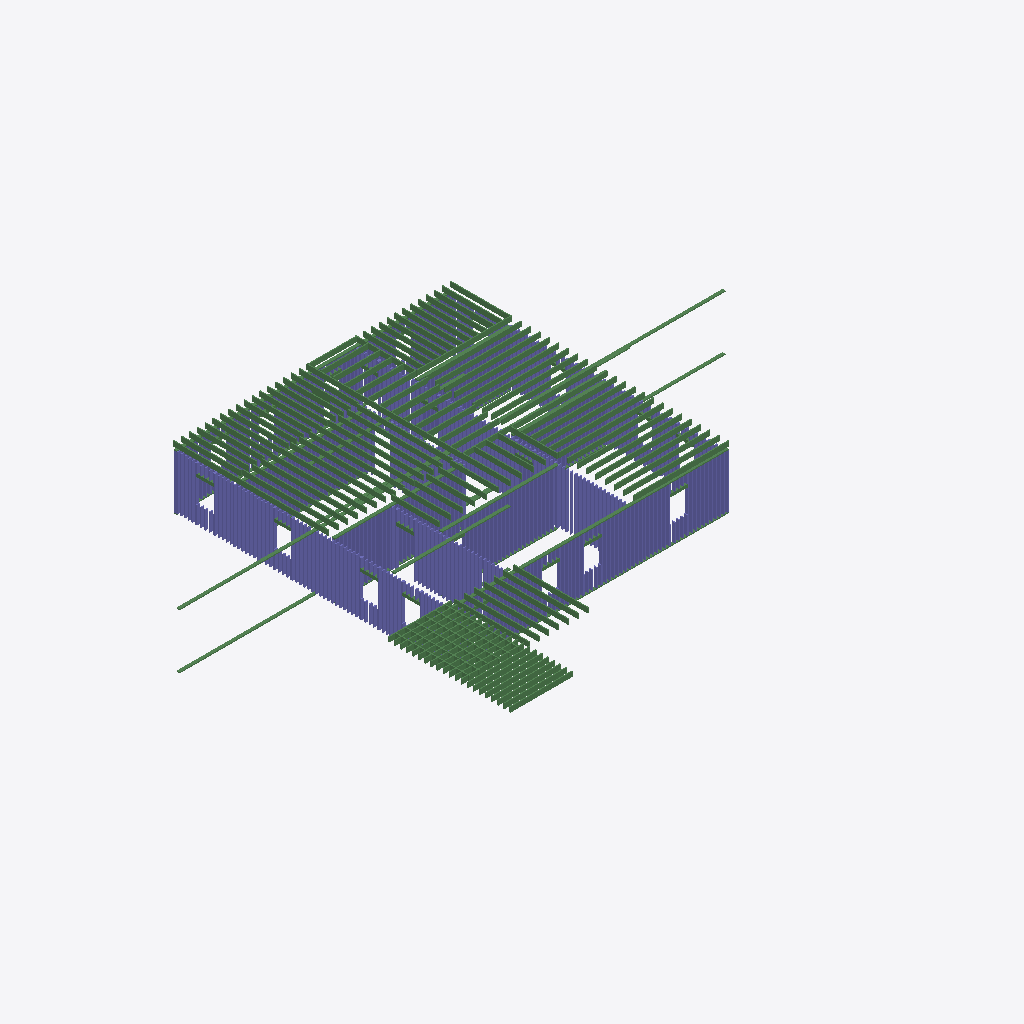
Isometric view of an IFC building model (IFC-SPF (STEP), schema IFC4, length unit foot), seen from the south-west, elements coloured by IFC class: 246 columns (violet), 154 beams (green).
Extent 28.0 m × 20.4 m × 3.2 m (x, y, z). Storeys (2): Level 1 at 0.00 m; Level 2 at 3.05 m. Elements (1203): 991 IfcColumnStandardCase, 212 IfcBeamStandardCase.

HEADER;
FILE_DESCRIPTION((''),'2;1');
FILE_NAME('','2018-06-21T04:43:08',(''),(''),'Xbim File Processor version 4.0.0.0','Xbim version 4.0.0.0','');
FILE_SCHEMA(('IFC4'));
ENDSEC;
DATA;
#115=IFCPROJECT('2wcrS3D7f1IOJ_bGyDhXqs',#42,'Project Number',$,$,'Project Name','Project Status',(#106),#101);
#2738=IFCSITE('2wcrS3D7f1IOJ_bGyDhXqq',#42,'Default',$,'',#2737,$,$,.ELEMENT.,(42,21,31,181945),(-71,-3,-24,-263305),0.0,$,$);
#130=IFCBUILDING('2wcrS3D7f1IOJ_bGyDhXqt',#42,'',$,$,#33,$,'',.ELEMENT.,$,$,#126);
#143=IFCBUILDINGSTOREY('2wcrS3D7f1IOJ_bG$oKUBO',#42,'Level 1',$,$,#141,$,'Level 1',.ELEMENT.,0.0);
#149=IFCBUILDINGSTOREY('2wcrS3D7f1IOJ_bG$oKSGS',#42,'Level 2',$,$,#148,$,'Level 2',.ELEMENT.,9.99999999999844);
#21192=IFCBEAMSTANDARDCASE('1oqO0ROkzAFvwP98oCZpnm',#17008,$,$,'wood-Sill',#21194,#21202,$,.JOIST.);
#19046=IFCBEAMSTANDARDCASE('22_63OqhH2$PeVWLJyQBof',#17008,$,$,'wood-Sill',#19048,#19056,$,.JOIST.);
#23338=IFCBEAMSTANDARDCASE('3ztKujneP4_ve8J2HYWGFl',#17008,$,$,'wood-Sill',#23340,#23348,$,.JOIST.);
#29445=IFCBEAMSTANDARDCASE('2NXuGOExj1ZOvaNQXxa6C6',#17008,$,$,'Slab-Joist',#29446,#29452,$,.JOIST.);
#29640=IFCBEAMSTANDARDCASE('3BdvLJQWn47xFpHA5w9IDR',#17008,$,$,'Slab-Joist',#29641,#29647,$,.JOIST.);
#29685=IFCBEAMSTANDARDCASE('2MChd3dJXByxosMPPunH1M',#17008,$,$,'Slab-Joist',#29686,#29692,$,.JOIST.);
#30315=IFCBEAMSTANDARDCASE('3BmP_1LvzEMx5Wvif2UovC',#17008,$,$,'Slab-Joist',#30316,#30322,$,.JOIST.);
#30434=IFCBEAMSTANDARDCASE('3Zq0m9_g10JB9yv4gd9klC',#17008,$,$,'Slab-Joist',#30435,#30441,$,.JOIST.);
#29520=IFCBEAMSTANDARDCASE('0rK0PPGf96ThfGzVH5U3Z0',#17008,$,$,'Slab-Joist',#29521,#29527,$,.JOIST.);
#29595=IFCBEAMSTANDARDCASE('3CbYSLmXT7denmzvv86IT_',#17008,$,$,'Slab-Joist',#29596,#29602,$,.JOIST.);
#30345=IFCBEAMSTANDARDCASE('0z1sOurKrFM92HIXGfRFPF',#17008,$,$,'Slab-Joist',#30346,#30352,$,.JOIST.);
#30375=IFCBEAMSTANDARDCASE('3n8r7wFtr5UxbOJxm2zWBE',#17008,$,$,'Slab-Joist',#30376,#30382,$,.JOIST.);
#29610=IFCBEAMSTANDARDCASE('16$qJIVp5Bk8hKocm8kvY$',#17008,$,$,'Slab-Joist',#29611,#29617,$,.JOIST.);
#29625=IFCBEAMSTANDARDCASE('0RM1tHnprFY9xL5CyYVOEN',#17008,$,$,'Slab-Joist',#29626,#29632,$,.JOIST.);
#30464=IFCBEAMSTANDARDCASE('2xQ43NwRX1hRTyWo$Bg7oo',#17008,$,$,'Slab-Joist',#30465,#30471,$,.JOIST.);
#29505=IFCBEAMSTANDARDCASE('3KIKNO$o9A8wo_eubcmdiE',#17008,$,$,'Slab-Joist',#29506,#29512,$,.JOIST.);
#29655=IFCBEAMSTANDARDCASE('3e4npo5YD288DBehctE8O_',#17008,$,$,'Slab-Joist',#29656,#29662,$,.JOIST.);
#29670=IFCBEAMSTANDARDCASE('1sYVX8rhz96P4m74mscRPd',#17008,$,$,'Slab-Joist',#29671,#29677,$,.JOIST.);
#29700=IFCBEAMSTANDARDCASE('1t82fcCwn0CQsdDc050Xb1',#17008,$,$,'Slab-Joist',#29701,#29707,$,.JOIST.);
#30330=IFCBEAMSTANDARDCASE('2OF6othVb6cvlyzXZMD_4t',#17008,$,$,'Slab-Joist',#30331,#30337,$,.JOIST.);
#30360=IFCBEAMSTANDARDCASE('11$WUmWZ92uOtJEcTc1MiR',#17008,$,$,'Slab-Joist',#30361,#30367,$,.JOIST.);
#30390=IFCBEAMSTANDARDCASE('2cxJnwK4nC18PKEf7DJwT8',#17008,$,$,'Slab-Joist',#30391,#30397,$,.JOIST.);
#30449=IFCBEAMSTANDARDCASE('2V4pc3_yH38ApHcbBGv1FN',#17008,$,$,'Slab-Joist',#30450,#30456,$,.JOIST.);
#30509=IFCBEAMSTANDARDCASE('1tvAaViNL6Avy5Rp9naK6o',#17008,$,$,'Slab-Joist',#30510,#30516,$,.JOIST.);
#29430=IFCBEAMSTANDARDCASE('2E9MP5d7DAUuH_S1YVXEid',#17008,$,$,'Slab-Joist',#29431,#29437,$,.JOIST.);
#29565=IFCBEAMSTANDARDCASE('2B7FUqKYv9eOQvuShsOu91',#17008,$,$,'Slab-Joist',#29566,#29572,$,.JOIST.);
#29580=IFCBEAMSTANDARDCASE('2lNLoK4mHC_hPPsEiBQ40D',#17008,$,$,'Slab-Joist',#29581,#29587,$,.JOIST.);
#30300=IFCBEAMSTANDARDCASE('0falJ7DIf5MwykafAkHaWK',#17008,$,$,'Slab-Joist',#30301,#30307,$,.JOIST.);
#30405=IFCBEAMSTANDARDCASE('3jm82ws8vDf9iAP8_81Ixx',#17008,$,$,'Slab-Joist',#30406,#30411,$,.JOIST.);
#29490=IFCBEAMSTANDARDCASE('0dya8Z8NPCjAziRoAxRQAJ',#17008,$,$,'Slab-Joist',#29491,#29497,$,.JOIST.);
#29550=IFCBEAMSTANDARDCASE('3yBPKDBvXALujkdCdNHHJH',#17008,$,$,'Slab-Joist',#29551,#29557,$,.JOIST.);
#29535=IFCBEAMSTANDARDCASE('1G4sZ8Pbb2HBUYAYjljfDN',#17008,$,$,'Slab-Joist',#29536,#29542,$,.JOIST.);
#29460=IFCBEAMSTANDARDCASE('0Da9WZI5vAxuf0cs2Sl8R8',#17008,$,$,'Slab-Joist',#29461,#29467,$,.JOIST.);
#30479=IFCBEAMSTANDARDCASE('3vMZlXmsT0bR8ADgUJNv$m',#17008,$,$,'Slab-Joist',#30480,#30486,$,.JOIST.);
#29475=IFCBEAMSTANDARDCASE('3phszVzOz13BICKSp1uaAS',#17008,$,$,'Slab-Joist',#29476,#29482,$,.JOIST.);
#30419=IFCBEAMSTANDARDCASE('3vghaH0NL4EeyxvnjfIBqT',#17008,$,$,'Slab-Joist',#30420,#30426,$,.JOIST.);
#29730=IFCBEAMSTANDARDCASE('2FmKc8QI5EpRHKbtMeEjNz',#17008,$,$,'Slab-Joist',#29731,#29737,$,.JOIST.);
#30494=IFCBEAMSTANDARDCASE('2Tml7WnrD9m8k$y6NB9iRc',#17008,$,$,'Slab-Joist',#30495,#30501,$,.JOIST.);
#29775=IFCBEAMSTANDARDCASE('2ENay5RFj0Fv1ERJwX0plf',#17008,$,$,'Slab-Joist',#29776,#29782,$,.JOIST.);
#29760=IFCBEAMSTANDARDCASE('1a_CWO7cHFQAtmIQJWOFYz',#17008,$,$,'Slab-Joist',#29761,#29767,$,.JOIST.);
#29715=IFCBEAMSTANDARDCASE('2T6SdBLVfFe8RmWr1t5K4G',#17008,$,$,'Slab-Joist',#29716,#29722,$,.JOIST.);
#29745=IFCBEAMSTANDARDCASE('3mo16sAJjBveDrb9CIQ3sl',#17008,$,$,'Slab-Joist',#29746,#29752,$,.JOIST.);
#19241=IFCBEAMSTANDARDCASE('0k1xVNFcrCOfHqgmunYeYt',#17008,$,$,'wood-Sill',#19243,#19251,$,.JOIST.);
#26259=IFCBEAMSTANDARDCASE('3I6y2jRvn2z81rvtaIlfpt',#17008,$,$,'wood-Sill',#26261,#26269,$,.JOIST.);
#28244=IFCBEAMSTANDARDCASE('0U_H9eQQD5_ON1xq_om_MH',#17008,$,$,'wood-Sill',#28246,#28254,$,.JOIST.);
#29790=IFCBEAMSTANDARDCASE('2Zb_oDQCX0TQjBgaK8Bbit',#17008,$,$,'Slab-Joist',#29791,#29797,$,.JOIST.);
#29805=IFCBEAMSTANDARDCASE('0sr3k_vP1AhRgsZRl89cQm',#17008,$,$,'Slab-Joist',#29806,#29812,$,.JOIST.);
#29865=IFCBEAMSTANDARDCASE('1ClVFP5q5D1ubk9V6q0W5y',#17008,$,$,'Slab-Joist',#29866,#29872,$,.JOIST.);
#29850=IFCBEAMSTANDARDCASE('3A17JZBa18hRPgxNp9eQSq',#17008,$,$,'Slab-Joist',#29851,#29857,$,.JOIST.);
#29820=IFCBEAMSTANDARDCASE('3IhyKX_FDEEeyGiCqgeAmG',#17008,$,$,'Slab-Joist',#29821,#29827,$,.JOIST.);
#29835=IFCBEAMSTANDARDCASE('2sWdxbXo5EbAC1dx_eFKLh',#17008,$,$,'Slab-Joist',#29836,#29842,$,.JOIST.);
#29880=IFCBEAMSTANDARDCASE('1nFSX8sILFSvMHJkEqcAQg',#17008,$,$,'Slab-Joist',#29881,#29887,$,.JOIST.);
#17086=IFCBEAMSTANDARDCASE('0RduEfHNz9Bw3eScAWzwT2',#17008,$,$,'wood-Sill',#17088,#17096,$,.JOIST.);
#30195=IFCBEAMSTANDARDCASE('2kMTjJa7b8D8Cq9vahPq69',#17008,$,$,'Slab-Joist',#30196,#30202,$,.JOIST.);
#30210=IFCBEAMSTANDARDCASE('073k63_Kf5qPb8UlyJGjM8',#17008,$,$,'Slab-Joist',#30211,#30217,$,.JOIST.);
#30255=IFCBEAMSTANDARDCASE('0wxOzfaJb2fPLeic5GD1q0',#17008,$,$,'Slab-Joist',#30256,#30262,$,.JOIST.);
#30270=IFCBEAMSTANDARDCASE('0hLMrnMRHFGRqSdY7LpLNG',#17008,$,$,'Slab-Joist',#30271,#30277,$,.JOIST.);
#30285=IFCBEAMSTANDARDCASE('3rPA$iGWrDTxUto4YnSzF_',#17008,$,$,'Slab-Joist',#30286,#30292,$,.JOIST.);
#30225=IFCBEAMSTANDARDCASE('0sve1SyJnDSQwYx4W$YM6K',#17008,$,$,'Slab-Joist',#30226,#30232,$,.JOIST.);
#30240=IFCBEAMSTANDARDCASE('1VD5klden2S9iJNMcRIiga',#17008,$,$,'Slab-Joist',#30241,#30247,$,.JOIST.);
#30180=IFCBEAMSTANDARDCASE('1NyBGagvv6wPABCa8Pbjyx',#17008,$,$,'Slab-Joist',#30181,#30187,$,.JOIST.);
#25866=IFCBEAMSTANDARDCASE('2A5j$sMifFORkXlxgYKJ_s',#17008,$,$,'wood-Sill',#25868,#25876,$,.JOIST.);
#30749=IFCBEAMSTANDARDCASE('1BF5uMr_DFjuWVYxPK4_BU',#17008,$,$,'Slab-Joist',#30750,#30756,$,.JOIST.);
#30839=IFCBEAMSTANDARDCASE('3DlJN_nPbD8OH9R8dUyAp1',#17008,$,$,'Slab-Joist',#30840,#30846,$,.JOIST.);
#30914=IFCBEAMSTANDARDCASE('33JFEKIPX9IfIzDu$5KR3p',#17008,$,$,'Slab-Joist',#30915,#30921,$,.JOIST.);
#30929=IFCBEAMSTANDARDCASE('16D4zbcNfC1OHOy$EQIlZE',#17008,$,$,'Slab-Joist',#30930,#30936,$,.JOIST.);
#30854=IFCBEAMSTANDARDCASE('1Ri6h61QnBFur_2Q9obv4I',#17008,$,$,'Slab-Joist',#30855,#30861,$,.JOIST.);
#30734=IFCBEAMSTANDARDCASE('36o$elUk58C8RAHdg75Tkr',#17008,$,$,'Slab-Joist',#30735,#30741,$,.JOIST.);
#21387=IFCBEAMSTANDARDCASE('1oT7sbMP9DlfqMRTKhqFlP',#17008,$,$,'wood-Sill',#21389,#21397,$,.JOIST.);
#30764=IFCBEAMSTANDARDCASE('05O7d1eDL2vh1vDia0lNWv',#17008,$,$,'Slab-Joist',#30765,#30771,$,.JOIST.);
#30824=IFCBEAMSTANDARDCASE('386SF1eEL1FvgcPvirpNwa',#17008,$,$,'Slab-Joist',#30825,#30831,$,.JOIST.);
#30944=IFCBEAMSTANDARDCASE('1HjHFlbRv1qAPLvy7j4xj3',#17008,$,$,'Slab-Joist',#30945,#30951,$,.JOIST.);
#30989=IFCBEAMSTANDARDCASE('0hJV7MwhLD3OxaPZ$3fkeC',#17008,$,$,'Slab-Joist',#30990,#30995,$,.JOIST.);
#30809=IFCBEAMSTANDARDCASE('22SfraZOrCZfLqoOa9EROt',#17008,$,$,'Slab-Joist',#30810,#30816,$,.JOIST.);
#30899=IFCBEAMSTANDARDCASE('3XDUvZT8j6bfj2z_NE_QTX',#17008,$,$,'Slab-Joist',#30900,#30906,$,.JOIST.);
#30779=IFCBEAMSTANDARDCASE('1sPTWDJ0v3evfcNY7p020J',#17008,$,$,'Slab-Joist',#30780,#30786,$,.JOIST.);
#30869=IFCBEAMSTANDARDCASE('3dNf5WwJL9sACOrAFzGcHU',#17008,$,$,'Slab-Joist',#30870,#30876,$,.JOIST.);
#29294=IFCBEAMSTANDARDCASE('2eKJysf0H0oBPpUCCZGysl',#17008,$,$,'Slab-Joist',#29295,#29301,$,.JOIST.);
#29309=IFCBEAMSTANDARDCASE('2AkPkziAj87P3BqnEkZG6I',#17008,$,$,'Slab-Joist',#29310,#29316,$,.JOIST.);
#30974=IFCBEAMSTANDARDCASE('0H7_mS4nHAMR$fUq3dVDSB',#17008,$,$,'Slab-Joist',#30975,#30981,$,.JOIST.);
#23533=IFCBEAMSTANDARDCASE('2lpAz0HAXBxhtOvvHcKw7I',#17008,$,$,'wood-Sill',#23535,#23543,$,.JOIST.);
#29249=IFCBEAMSTANDARDCASE('1Hr68qT6L6nvCDO792zrcT',#17008,$,$,'Slab-Joist',#29250,#29256,$,.JOIST.);
#30959=IFCBEAMSTANDARDCASE('0Zk7QTKJL90PVApFXlPivd',#17008,$,$,'Slab-Joist',#30960,#30966,$,.JOIST.);
#29324=IFCBEAMSTANDARDCASE('3Xjq_FKVzEcwCUOuOtzNEB',#17008,$,$,'Slab-Joist',#29325,#29331,$,.JOIST.);
#29339=IFCBEAMSTANDARDCASE('0vUzKG1BHBGfEiRux9R4Zs',#17008,$,$,'Slab-Joist',#29340,#29346,$,.JOIST.);
#29354=IFCBEAMSTANDARDCASE('0WLcxND8X5wP$SGMPju_h3',#17008,$,$,'Slab-Joist',#29355,#29361,$,.JOIST.);
#30794=IFCBEAMSTANDARDCASE('0LtJrtZHj9uuNaJ5qpjv7q',#17008,$,$,'Slab-Joist',#30795,#30801,$,.JOIST.);
#30884=IFCBEAMSTANDARDCASE('22AjccgQ51JuEHdPSx2Ldz',#17008,$,$,'Slab-Joist',#30885,#30891,$,.JOIST.);
#29234=IFCBEAMSTANDARDCASE('2yaI1S8m17jP9jeq8QTour',#17008,$,$,'Slab-Joist',#29235,#29241,$,.JOIST.);
#29384=IFCBEAMSTANDARDCASE('1kowkdNLb4YQHytTaypvD6',#17008,$,$,'Slab-Joist',#29385,#29391,$,.JOIST.);
#29264=IFCBEAMSTANDARDCASE('25XHlHAxz5AxfGkEa8ZQdT',#17008,$,$,'Slab-Joist',#29265,#29271,$,.JOIST.);
#29369=IFCBEAMSTANDARDCASE('3xO8rr8qf7l9Yn2eywgQYc',#17008,$,$,'Slab-Joist',#29370,#29376,$,.JOIST.);
#29399=IFCBEAMSTANDARDCASE('2_COMLRObDaQ3sh9khJ9E2',#17008,$,$,'Slab-Joist',#29400,#29405,$,.JOIST.);
#29279=IFCBEAMSTANDARDCASE('1At9iy2SnDVP1EHSXhQUSN',#17008,$,$,'Slab-Joist',#29280,#29286,$,.JOIST.);
#30165=IFCBEAMSTANDARDCASE('3DsDgiunf5i9ZN73XW7uP_',#17008,$,$,'Slab-Joist',#30166,#30172,$,.JOIST.);
#31065=IFCBEAMSTANDARDCASE('1fTa1YGqb57ek7ff52jOYG',#17008,$,$,'Slab-Joist',#31066,#31072,$,.JOIST.);
#31003=IFCBEAMSTANDARDCASE('0Fzzb$rGfCZApekFipSfbb',#17008,$,$,'Slab-Joist',#31004,#31012,$,.JOIST.);
#31080=IFCBEAMSTANDARDCASE('31KiyZf694HgoEk0XVAedz',#17008,$,$,'Slab-Joist',#31081,#31087,$,.JOIST.);
#31095=IFCBEAMSTANDARDCASE('1wxikbzXr5Ox6CDv8yOauq',#17008,$,$,'Slab-Joist',#31096,#31102,$,.JOIST.);
#31050=IFCBEAMSTANDARDCASE('35AaWWRMfEC8k4OmmaGG_h',#17008,$,$,'Slab-Joist',#31051,#31057,$,.JOIST.);
#31035=IFCBEAMSTANDARDCASE('2awgusacf2nhsrqjDEYZ9E',#17008,$,$,'Slab-Joist',#31036,#31042,$,.JOIST.);
#31155=IFCBEAMSTANDARDCASE('2SELuv_1H32A54GwiGOXU3',#17008,$,$,'Slab-Joist',#31156,#31161,$,.JOIST.);
#31020=IFCBEAMSTANDARDCASE('3E4bUXovD2feQGJq8zKqWO',#17008,$,$,'Slab-Joist',#31021,#31027,$,.JOIST.);
#31110=IFCBEAMSTANDARDCASE('39a7Jbhu57v9WXXf6RdTfv',#17008,$,$,'Slab-Joist',#31111,#31117,$,.JOIST.);
#31125=IFCBEAMSTANDARDCASE('18vp7GYi971gohlNoVVAWP',#17008,$,$,'Slab-Joist',#31126,#31132,$,.JOIST.);
#31140=IFCBEAMSTANDARDCASE('2JlhICJ_52EflZAsAUbumN',#17008,$,$,'Slab-Joist',#31141,#31147,$,.JOIST.);
#30105=IFCBEAMSTANDARDCASE('0tHlXq31956Rgp2Z9igEMt',#17008,$,$,'Slab-Joist',#30106,#30112,$,.JOIST.);
#30554=IFCBEAMSTANDARDCASE('0MEN_r8Zz20hChubC6xSiL',#17008,$,$,'Slab-Joist',#30555,#30561,$,.JOIST.);
#30569=IFCBEAMSTANDARDCASE('27JSyod$T4rh4fd2hPs2Ue',#17008,$,$,'Slab-Joist',#30570,#30576,$,.JOIST.);
#30599=IFCBEAMSTANDARDCASE('1_Go8GiNr4KeLKvfVK4lMr',#17008,$,$,'Slab-Joist',#30600,#30606,$,.JOIST.);
#30584=IFCBEAMSTANDARDCASE('0wmC8Ydpb1UhyDVsWcCPDi',#17008,$,$,'Slab-Joist',#30585,#30591,$,.JOIST.);
#30015=IFCBEAMSTANDARDCASE('2SqY3Q_CP2HwIkApm6BMTI',#17008,$,$,'Slab-Joist',#30016,#30022,$,.JOIST.);
#30614=IFCBEAMSTANDARDCASE('1CAgIUr3r4JO4okgO9Z8$a',#17008,$,$,'Slab-Joist',#30615,#30621,$,.JOIST.);
#30135=IFCBEAMSTANDARDCASE('3MSBkzd5nFOuXaiVfmmX24',#17008,$,$,'Slab-Joist',#30136,#30142,$,.JOIST.);
#30719=IFCBEAMSTANDARDCASE('26qLNn3PT3S9tXfGU_SOqO',#17008,$,$,'Slab-Joist',#30720,#30726,$,.JOIST.);
#30539=IFCBEAMSTANDARDCASE('2RWxUF6pn8evRVzcgOelfI',#17008,$,$,'Slab-Joist',#30540,#30546,$,.JOIST.);
#30629=IFCBEAMSTANDARDCASE('11Vnfp6LrFRRT8TNLdTzSe',#17008,$,$,'Slab-Joist',#30630,#30636,$,.JOIST.);
#29218=IFCBEAMSTANDARDCASE('1hQzGe6_H9mwwe8xd_SjV6',#17008,$,$,'Slab-Joist',#29219,#29225,$,.JOIST.);
#30045=IFCBEAMSTANDARDCASE('18fAmSqRLCLu0vbhcudJNE',#17008,$,$,'Slab-Joist',#30046,#30052,$,.JOIST.);
#30644=IFCBEAMSTANDARDCASE('0J$DPuIx51Y863PuQn5gQj',#17008,$,$,'Slab-Joist',#30645,#30651,$,.JOIST.);
#30075=IFCBEAMSTANDARDCASE('28jgxZAWTCWxca$0pBfgwC',#17008,$,$,'Slab-Joist',#30076,#30082,$,.JOIST.);
#30090=IFCBEAMSTANDARDCASE('1CzstRwqD9gvBmcIucQUXk',#17008,$,$,'Slab-Joist',#30091,#30097,$,.JOIST.);
#30659=IFCBEAMSTANDARDCASE('3S$CLNpXPFYuSqGIAVS_pZ',#17008,$,$,'Slab-Joist',#30660,#30666,$,.JOIST.);
#29985=IFCBEAMSTANDARDCASE('0Fc6zNt8H0SAMdDo$16bcb',#17008,$,$,'Slab-Joist',#29986,#29992,$,.JOIST.);
#30060=IFCBEAMSTANDARDCASE('0The1Ut757twNcF4g$AuUf',#17008,$,$,'Slab-Joist',#30061,#30067,$,.JOIST.);
#30150=IFCBEAMSTANDARDCASE('0ZQTgveKv3RuveY1Lx_lj7',#17008,$,$,'Slab-Joist',#30151,#30157,$,.JOIST.);
#30674=IFCBEAMSTANDARDCASE('2bDMRwLBj4qQkU6VIUX4Ho',#17008,$,$,'Slab-Joist',#30675,#30681,$,.JOIST.);
#30689=IFCBEAMSTANDARDCASE('3Qg1Y5iU5EwxJTOOqTtKte',#17008,$,$,'Slab-Joist',#30690,#30696,$,.JOIST.);
#30704=IFCBEAMSTANDARDCASE('0rQkoDjfXDKvaLtrzdJFT5',#17008,$,$,'Slab-Joist',#30705,#30711,$,.JOIST.);
#30000=IFCBEAMSTANDARDCASE('0yQQ1xPlv9WfTeQ8cwGPiU',#17008,$,$,'Slab-Joist',#30001,#30007,$,.JOIST.);
#30120=IFCBEAMSTANDARDCASE('2ftU15$BH8UPguZkl8iuPp',#17008,$,$,'Slab-Joist',#30121,#30127,$,.JOIST.);
#30030=IFCBEAMSTANDARDCASE('1K_8yrDq58L9RbOklgW42j',#17008,$,$,'Slab-Joist',#30031,#30037,$,.JOIST.);
#28924=IFCBEAMSTANDARDCASE('04bH7qwfr7VORVRvgLeGp3',#17008,$,$,'wood-Sill',#28926,#28934,$,.JOIST.);
#29895=IFCBEAMSTANDARDCASE('28vxm8icX01geCs_OD0CPR',#17008,$,$,'Slab-Joist',#29896,#29902,$,.JOIST.);
#29910=IFCBEAMSTANDARDCASE('1XvmB7M2z6d8BTbO8Y_Wob',#17008,$,$,'Slab-Joist',#29911,#29917,$,.JOIST.);
#29955=IFCBEAMSTANDARDCASE('2gpuxC_v17RepTCesFtG_d',#17008,$,$,'Slab-Joist',#29956,#29962,$,.JOIST.);
#29925=IFCBEAMSTANDARDCASE('0ozunVIZ53uRgp9lMN0pjk',#17008,$,$,'Slab-Joist',#29926,#29932,$,.JOIST.);
#29940=IFCBEAMSTANDARDCASE('1KJ7k41Nj6mBq2$pE8OTl0',#17008,$,$,'Slab-Joist',#29941,#29947,$,.JOIST.);
#29970=IFCBEAMSTANDARDCASE('0xksg4YCzEhvG1tbDc2p1m',#17008,$,$,'Slab-Joist',#29971,#29977,$,.JOIST.);
#27722=IFCBEAMSTANDARDCASE('0C7H2Cl1v8POzaBFTTcBRb',#17008,$,$,'wood-Sill',#27724,#27732,$,.JOIST.);
#19476=IFCCOLUMNSTANDARDCASE('0o7PR1qTrDrRowi5gxphEB',#17008,$,$,$,#19479,#19486,$,.COLUMN.);
#19520=IFCCOLUMNSTANDARDCASE('3XcBMgBqj9$8jpXLG08eFc',#17008,$,$,$,#19523,#19530,$,.COLUMN.);
#19531=IFCCOLUMNSTANDARDCASE('1wA8KRC6zFLAFnUXc9CDB$',#17008,$,$,$,#19534,#19541,$,.COLUMN.);
#19553=IFCCOLUMNSTANDARDCASE('1VHnkEyM55HRT2WCXthgpK',#17008,$,$,$,#19556,#19563,$,.COLUMN.);
#19564=IFCCOLUMNSTANDARDCASE('3AlLinIYn50PuYLuDAZq4M',#17008,$,$,$,#19567,#19574,$,.COLUMN.);
#19597=IFCCOLUMNSTANDARDCASE('3suwaytob8QPvszvFTFN2C',#17008,$,$,$,#19600,#19607,$,.COLUMN.);
#19773=IFCCOLUMNSTANDARDCASE('2ngIfooBTCIfbnIhjOe2Wr',#17008,$,$,$,#19776,#19783,$,.COLUMN.);
#19850=IFCCOLUMNSTANDARDCASE('2vsefGBCDDaPaAPH6b0lG5',#17008,$,$,$,#19853,#19860,$,.COLUMN.);
#19861=IFCCOLUMNSTANDARDCASE('2el3P7y6HAJgMZ7m71XQ5t',#17008,$,$,$,#19864,#19871,$,.COLUMN.);
#26875=IFCCOLUMNSTANDARDCASE('2EzVtQhUj3j8wfPP7DmrRn',#17008,$,$,$,#26878,#26885,$,.COLUMN.);
#28289=IFCCOLUMNSTANDARDCASE('1KkPPaPFzAtAmnGR4jzy_U',#17008,$,$,$,#28292,#28299,$,.COLUMN.);
#19366=IFCCOLUMNSTANDARDCASE('2$38BK2bv8K9uLn_EJcu85',#17008,$,$,$,#19369,#19376,$,.COLUMN.);
#19399=IFCCOLUMNSTANDARDCASE('0QOWNO5O96xg3Qu$Fd6vnG',#17008,$,$,$,#19402,#19409,$,.COLUMN.);
#19509=IFCCOLUMNSTANDARDCASE('0ILcHUvEXEkASWfMXk51dF',#17008,$,$,$,#19512,#19519,$,.COLUMN.);
#19542=IFCCOLUMNSTANDARDCASE('1GwhkkcULCB8kBFx9R5S6m',#17008,$,$,$,#19545,#19552,$,.COLUMN.);
#19575=IFCCOLUMNSTANDARDCASE('340gNkrkn7F83QTkO$KViP',#17008,$,$,$,#19578,#19585,$,.COLUMN.);
#19586=IFCCOLUMNSTANDARDCASE('3SuuhJcyX7NAd8krKH9C7b',#17008,$,$,$,#19589,#19596,$,.COLUMN.);
#19608=IFCCOLUMNSTANDARDCASE('3Jsu7aOOz0egEC0TM$82Ub',#17008,$,$,$,#19611,#19618,$,.COLUMN.);
#19619=IFCCOLUMNSTANDARDCASE('1qj8ql88v668SUymH3w1KN',#17008,$,$,$,#19622,#19629,$,.COLUMN.);
#19740=IFCCOLUMNSTANDARDCASE('3qMWojJ3b989GSfUgyyKCC',#17008,$,$,$,#19743,#19750,$,.COLUMN.);
#19762=IFCCOLUMNSTANDARDCASE('0f_jBKKjj7KOyp4o_zKLT2',#17008,$,$,$,#19765,#19772,$,.COLUMN.);
#19784=IFCCOLUMNSTANDARDCASE('1bYhXTRPH70e5VAGFYN1rt',#17008,$,$,$,#19787,#19794,$,.COLUMN.);
#19795=IFCCOLUMNSTANDARDCASE('1tDvFM6K55lOq2CxYkvIPL',#17008,$,$,$,#19798,#19805,$,.COLUMN.);
#19806=IFCCOLUMNSTANDARDCASE('3S_83Zkv9Eufufpjne3Eb3',#17008,$,$,$,#19809,#19816,$,.COLUMN.);
#19828=IFCCOLUMNSTANDARDCASE('2$RL5klfj0wPNA1b0rXUhG',#17008,$,$,$,#19831,#19838,$,.COLUMN.);
#19839=IFCCOLUMNSTANDARDCASE('3e$ToCbF9FTOwDrRc8jdE7',#17008,$,$,$,#19842,#19849,$,.COLUMN.);
#26864=IFCCOLUMNSTANDARDCASE('09zSXkFJ18yQRQl3Roti1R',#17008,$,$,$,#26867,#26874,$,.COLUMN.);
#19388=IFCCOLUMNSTANDARDCASE('0JOY5IzyTBSOW1zuNjPL6B',#17008,$,$,$,#19391,#19398,$,.COLUMN.);
#19487=IFCCOLUMNSTANDARDCASE('3dq64Sw_LA$uzjPghg9LTa',#17008,$,$,$,#19490,#19497,$,.COLUMN.);
#19751=IFCCOLUMNSTANDARDCASE('2eT0otCM1DducPuns689RM',#17008,$,$,$,#19754,#19761,$,.COLUMN.);
#21402=IFCCOLUMNSTANDARDCASE('0tnDiwaR9CrveoKHL3cFPk',#17008,$,$,$,#21405,#21412,$,.COLUMN.);
#21699=IFCCOLUMNSTANDARDCASE('1EKtZgLFrCHOlh$I$tVFNU',#17008,$,$,$,#21702,#21709,$,.COLUMN.);
#30524=IFCBEAMSTANDARDCASE('05KheH45T18v2qLok3lTnO',#17008,$,$,'Slab-Joist',#30525,#30531,$,.JOIST.);
#21424=IFCCOLUMNSTANDARDCASE('01LYyewczDMAGdACtzaxdf',#17008,$,$,$,#21427,#21434,$,.COLUMN.);
#21413=IFCCOLUMNSTANDARDCASE('26CF0G8iLC$BWZNgdvDtJx',#17008,$,$,$,#21416,#21423,$,.COLUMN.);
#21457=IFCCOLUMNSTANDARDCASE('0Gpfvx2713AO__8mmdnHrS',#17008,$,$,$,#21460,#21467,$,.COLUMN.);
#21666=IFCCOLUMNSTANDARDCASE('3vqCVBdgL7N9Fmc8sxtCMS',#17008,$,$,$,#21669,#21676,$,.COLUMN.);
#21677=IFCCOLUMNSTANDARDCASE('13jHY4ENTCQutslaPZgDVJ',#17008,$,$,$,#21680,#21687,$,.COLUMN.);
#21688=IFCCOLUMNSTANDARDCASE('07RelDVlbC9P3huLuvlod3',#17008,$,$,$,#21691,#21698,$,.COLUMN.);
#21710=IFCCOLUMNSTANDARDCASE('2SbjoD8kf6AQZkNdKEC$RE',#17008,$,$,$,#21713,#21720,$,.COLUMN.);
#21721=IFCCOLUMNSTANDARDCASE('14eSyQYn5FmPIRs7J44K4K',#17008,$,$,$,#21724,#21731,$,.COLUMN.);
#21732=IFCCOLUMNSTANDARDCASE('2WvD3UcqTBqPGxCq$uyUkW',#17008,$,$,$,#21735,#21742,$,.COLUMN.);
#21754=IFCCOLUMNSTANDARDCASE('3Ue3xwZ6D96gCpbPjdLip5',#17008,$,$,$,#21757,#21764,$,.COLUMN.);
#21765=IFCCOLUMNSTANDARDCASE('1dgUcveOzBqhRKIN_v5Sp2',#17008,$,$,$,#21768,#21775,$,.COLUMN.);
#19454=IFCCOLUMNSTANDARDCASE('1k0qJ3ZiP7VuaJYR1ccclp',#17008,$,$,$,#19457,#19464,$,.COLUMN.);
#21435=IFCCOLUMNSTANDARDCASE('1F99dcE999vf9lrbiSyqnb',#17008,$,$,$,#21438,#21445,$,.COLUMN.);
#21446=IFCCOLUMNSTANDARDCASE('1Y_P7iI_TERuTS4UeK5vzb',#17008,$,$,$,#21449,#21456,$,.COLUMN.);
#21479=IFCCOLUMNSTANDARDCASE('1kOEzUtKb5Y9JXjjk3g3to',#17008,$,$,$,#21482,#21489,$,.COLUMN.);
#21490=IFCCOLUMNSTANDARDCASE('1mZswpeZ99uvmTA3wT68pO',#17008,$,$,$,#21493,#21500,$,.COLUMN.);
#21743=IFCCOLUMNSTANDARDCASE('0Y$cRLTRnE6OlsSzW6BTnL',#17008,$,$,$,#21746,#21753,$,.COLUMN.);
#21787=IFCCOLUMNSTANDARDCASE('3ju$atTEz3tOn6H7SZuR63',#17008,$,$,$,#21790,#21797,$,.COLUMN.);
#21798=IFCCOLUMNSTANDARDCASE('0Y5c0aJ8b9Ie6ncWzMFSYF',#17008,$,$,$,#21801,#21808,$,.COLUMN.);
#26469=IFCCOLUMNSTANDARDCASE('3P9sjH5v55Jf7M91BgZBq3',#17008,$,$,$,#26472,#26479,$,.COLUMN.);
#26491=IFCCOLUMNSTANDARDCASE('3$S0J$6vbAXun$kk9Bvo9M',#17008,$,$,$,#26494,#26501,$,.COLUMN.);
#28630=IFCBEAMSTANDARDCASE('1nS$mtQNvDVuOBHxf7lVuy',#17008,$,$,'wood-Sill',#28632,#28640,$,.JOIST.);
#21468=IFCCOLUMNSTANDARDCASE('2fyggqjTT34f8yb3uFXxQp',#17008,$,$,$,#21471,#21478,$,.COLUMN.);
#21501=IFCCOLUMNSTANDARDCASE('1idnadPVn73QNrSEubdZ3w',#17008,$,$,$,#21504,#21511,$,.COLUMN.);
#21589=IFCCOLUMNSTANDARDCASE('3etBrojUL2XBd9AbbQThdZ',#17008,$,$,$,#21592,#21599,$,.COLUMN.);
#21600=IFCCOLUMNSTANDARDCASE('2Cm39bTYjDwfYbxk1ERyyd',#17008,$,$,$,#21603,#21610,$,.COLUMN.);
#21622=IFCCOLUMNSTANDARDCASE('1ei5qGqVTAEQQwHbkzBF9c',#17008,$,$,$,#21625,#21632,$,.COLUMN.);
#21644=IFCCOLUMNSTANDARDCASE('1WRQzTM4LBb91rV61UIBR8',#17008,$,$,$,#21647,#21654,$,.COLUMN.);
#26458=IFCCOLUMNSTANDARDCASE('1zYej_hvX2IhuYd12Q_VvC',#17008,$,$,$,#26461,#26468,$,.COLUMN.);
#26480=IFCCOLUMNSTANDARDCASE('35FDjomYb6eO$BxUV0nGhK',#17008,$,$,$,#26483,#26490,$,.COLUMN.);
#26502=IFCCOLUMNSTANDARDCASE('11JenSxR9CCgO2HWmBRa6s',#17008,$,$,$,#26505,#26512,$,.COLUMN.);
#26513=IFCCOLUMNSTANDARDCASE('2atMTJiq1FZxE8anBlaXiM',#17008,$,$,$,#26516,#26523,$,.COLUMN.);
#26524=IFCCOLUMNSTANDARDCASE('26wuXi1DXBsxVIyD681Z3k',#17008,$,$,$,#26527,#26534,$,.COLUMN.);
#26535=IFCCOLUMNSTANDARDCASE('3LLPNQUZDCXf1pURKVFS0m',#17008,$,$,$,#26538,#26545,$,.COLUMN.);
#26546=IFCCOLUMNSTANDARDCASE('25sxlDZCH5PuHCwyerwhXw',#17008,$,$,$,#26549,#26556,$,.COLUMN.);
#28410=IFCCOLUMNSTANDARDCASE('1wuPUEUZXCIvglOL389bi6',#17008,$,$,$,#28413,#28420,$,.COLUMN.);
#21611=IFCCOLUMNSTANDARDCASE('210B7ktCj359iYCvtrUJLN',#17008,$,$,$,#21614,#21621,$,.COLUMN.);
#21633=IFCCOLUMNSTANDARDCASE('0hjZNijrzFHfBqwZPCS13k',#17008,$,$,$,#21636,#21643,$,.COLUMN.);
#26050=IFCCOLUMNSTANDARDCASE('1nnF_nRRL6_wFDPKdpj2Eg',#17008,$,$,$,#26053,#26060,$,.COLUMN.);
#26557=IFCCOLUMNSTANDARDCASE('1mmIQJMFT3QgY7rFI3c6CL',#17008,$,$,$,#26560,#26567,$,.COLUMN.);
#26568=IFCCOLUMNSTANDARDCASE('0g72IHrZb1rRgeyYSuYK6O',#17008,$,$,$,#26571,#26578,$,.COLUMN.);
#26897=IFCCOLUMNSTANDARDCASE('3eXy5h_8L23R_QzbiwUBKD',#17008,$,$,$,#26900,#26907,$,.COLUMN.);
#21809=IFCCOLUMNSTANDARDCASE('36xy3B8gv6DgTkX4Y5Jz1P',#17008,$,$,$,#21812,#21819,$,.COLUMN.);
#26039=IFCCOLUMNSTANDARDCASE('2KjR$J$tf8BPPlEGxc$b1y',#17008,$,$,$,#26042,#26049,$,.COLUMN.);
#26645=IFCBEAMSTANDARDCASE('3ftsbwBjfBnANZuY65a9AB',#17008,$,$,'wood-Sill',#26647,#26655,$,.JOIST.);
#19630=IFCCOLUMNSTANDARDCASE('3p3ESDjfn3tBD17kuqrvZf',#17008,$,$,$,#19633,#19640,$,.COLUMN.);
#19729=IFCCOLUMNSTANDARDCASE('1XDCHcXTPCkPSr5sRioBYw',#17008,$,$,$,#19732,#19739,$,.COLUMN.);
#28333=IFCCOLUMNSTANDARDCASE('0WDwhyMZP0fBR8ccp4S1jz',#17008,$,$,$,#28336,#28343,$,.COLUMN.);
#28355=IFCCOLUMNSTANDARDCASE('0Ynzh0mfXCWP1T9ngkmdAL',#17008,$,$,$,#28358,#28365,$,.COLUMN.);
#28366=IFCCOLUMNSTANDARDCASE('0W4TWsMhv9LwSZcKUPoA01',#17008,$,$,$,#28369,#28376,$,.COLUMN.);
#28399=IFCCOLUMNSTANDARDCASE('21HPEzQO91Khs0EKI_c29X',#17008,$,$,$,#28402,#28409,$,.COLUMN.);
#19641=IFCCOLUMNSTANDARDCASE('3JszFN6mP6AOzRN03CiU6i',#17008,$,$,$,#19644,#19651,$,.COLUMN.);
#19652=IFCCOLUMNSTANDARDCASE('2lu4bOndb89f2u$aokt9ot',#17008,$,$,$,#19655,#19662,$,.COLUMN.);
#19663=IFCCOLUMNSTANDARDCASE('19o2F_8ez7zvrItbkvUS2v',#17008,$,$,$,#19666,#19673,$,.COLUMN.);
#19674=IFCCOLUMNSTANDARDCASE('1XmWY89G96pOWO6nK6Kf3B',#17008,$,$,$,#19677,#19684,$,.COLUMN.);
#19685=IFCCOLUMNSTANDARDCASE('3twEdcb218e9ZjPys6Z4IR',#17008,$,$,$,#19688,#19695,$,.COLUMN.);
#19707=IFCCOLUMNSTANDARDCASE('3uzFUSAcb0SP9LV3kDWtWe',#17008,$,$,$,#19710,#19717,$,.COLUMN.);
#19718=IFCCOLUMNSTANDARDCASE('1OSjJaFBrEMudooEr7J4xh',#17008,$,$,$,#19721,#19728,$,.COLUMN.);
#28377=IFCCOLUMNSTANDARDCASE('3pihxsMUr2VRs8jV8FFd3m',#17008,$,$,$,#28380,#28387,$,.COLUMN.);
#28388=IFCCOLUMNSTANDARDCASE('0NNnnMo$XBAvrDQkZPpTla',#17008,$,$,$,#28391,#28398,$,.COLUMN.);
#28311=IFCCOLUMNSTANDARDCASE('35z1wATX13fuwTCJp05qs7',#17008,$,$,$,#28314,#28321,$,.COLUMN.);
#28322=IFCCOLUMNSTANDARDCASE('201OZDx79DsuhjTR8q22Aa',#17008,$,$,$,#28325,#28332,$,.COLUMN.);
#28344=IFCCOLUMNSTANDARDCASE('3cZKoGh$X77f1mI6k1ybfj',#17008,$,$,$,#28347,#28354,$,.COLUMN.);
#28421=IFCCOLUMNSTANDARDCASE('0Sxl9g_gz1qeeFRjopvsPG',#17008,$,$,$,#28424,#28431,$,.COLUMN.);
#26447=IFCCOLUMNSTANDARDCASE('3YODKG7UT83Pu5uuxlXatO',#17008,$,$,$,#26450,#26457,$,.COLUMN.);
#19443=IFCCOLUMNSTANDARDCASE('0b6LgPAXX4VRY2Kj5qxGh$',#17008,$,$,$,#19446,#19453,$,.COLUMN.);
#26425=IFCCOLUMNSTANDARDCASE('2JWrbTVxjCVxRXnS_LJnOI',#17008,$,$,$,#26428,#26435,$,.COLUMN.);
#26414=IFCCOLUMNSTANDARDCASE('3nB63cFenFIuD6DWGgk2ED',#17008,$,$,$,#26417,#26424,$,.COLUMN.);
#26436=IFCCOLUMNSTANDARDCASE('2WO91rKjXAW9ZYc4o_Uwkx',#17008,$,$,$,#26439,#26446,$,.COLUMN.);
#26908=IFCCOLUMNSTANDARDCASE('01LgfMaOb6ch6BAkQwhIbk',#17008,$,$,$,#26911,#26918,$,.COLUMN.);
#28432=IFCCOLUMNSTANDARDCASE('0eKYePEQfB9PJqNW2B4ziS',#17008,$,$,$,#28435,#28442,$,.COLUMN.);
#26028=IFCCOLUMNSTANDARDCASE('3GIG5Yr0HCfPq9oU65cfo$',#17008,$,$,$,#26031,#26038,$,.COLUMN.);
#21831=IFCCOLUMNSTANDARDCASE('2xNKtZti9BEx7F5RmpX89$',#17008,$,$,$,#21834,#21841,$,.COLUMN.);
#26403=IFCCOLUMNSTANDARDCASE('1INXt04xbA6OHyaopSaT5K',#17008,$,$,$,#26406,#26413,$,.COLUMN.);
#25473=IFCBEAMSTANDARDCASE('3_5r$_dKH94fPVnUuermzY',#17008,$,$,'wood-Sill',#25475,#25483,$,.JOIST.);
#19432=IFCCOLUMNSTANDARDCASE('1E4yaM6n9DPBPVEvOhbTi7',#17008,$,$,$,#19435,#19442,$,.COLUMN.);
#21842=IFCCOLUMNSTANDARDCASE('0oVLeKIZXF5wXBziw2FsoN',#17008,$,$,$,#21845,#21852,$,.COLUMN.);
#26919=IFCCOLUMNSTANDARDCASE('1$nH2I3H54gwCr_1teuaEa',#17008,$,$,$,#26922,#26929,$,.COLUMN.);
#26392=IFCCOLUMNSTANDARDCASE('29ELS61_93V8kiMXooJ_rH',#17008,$,$,$,#26395,#26402,$,.COLUMN.);
#28443=IFCCOLUMNSTANDARDCASE('1WrxKk0Mb3bgCnhiSpJBR1',#17008,$,$,$,#28446,#28453,$,.COLUMN.);
#19465=IFCCOLUMNSTANDARDCASE('397HzZ$cbCl9jN4o7IZZMa',#17008,$,$,$,#19468,#19475,$,.COLUMN.);
#19817=IFCCOLUMNSTANDARDCASE('2VmDmUyEPCYQQQJW1AZx8N',#17008,$,$,$,#19820,#19827,$,.COLUMN.);
#19377=IFCCOLUMNSTANDARDCASE('1mk6WwUpj8SBvXYhYGr4KM',#17008,$,$,$,#19380,#19387,$,.COLUMN.);
#19410=IFCCOLUMNSTANDARDCASE('3R25GkbvL9xOjEyVSmiJGY',#17008,$,$,$,#19413,#19420,$,.COLUMN.);
#26381=IFCCOLUMNSTANDARDCASE('3HOPXZG41BmwoeNlYHCLL_',#17008,$,$,$,#26384,#26391,$,.COLUMN.);
#25995=IFCCOLUMNSTANDARDCASE('0SHlQb7mb3ehxZbuihLe9R',#17008,$,$,$,#25998,#26005,$,.COLUMN.);
#26853=IFCCOLUMNSTANDARDCASE('3YZiwSfyz9kuVQkxeoTmYe',#17008,$,$,$,#26856,#26863,$,.COLUMN.);
#26886=IFCCOLUMNSTANDARDCASE('0Dln9Z29PEVfdDLVmvLJP7',#17008,$,$,$,#26889,#26896,$,.COLUMN.);
#17297=IFCCOLUMNSTANDARDCASE('28V5J9ILLEC8Dn6aRFnS9d',#17008,$,$,$,#17300,#17307,$,.COLUMN.);
#26006=IFCCOLUMNSTANDARDCASE('35MHdHbFX8zgDePqkJrwMg',#17008,$,$,$,#26009,#26016,$,.COLUMN.);
#26930=IFCCOLUMNSTANDARDCASE('1EBkKHEPn1efqw1_e4lNAo',#17008,$,$,$,#26933,#26940,$,.COLUMN.);
#26941=IFCCOLUMNSTANDARDCASE('2_S_V7KMvAnOGuzRRSBAiX',#17008,$,$,$,#26944,#26951,$,.COLUMN.);
#28300=IFCCOLUMNSTANDARDCASE('1HklPL2$9ECwzAnwBQBmWc',#17008,$,$,$,#28303,#28310,$,.COLUMN.);
#21655=IFCCOLUMNSTANDARDCASE('1nYXtuhPPEvAJgWdDuxVhJ',#17008,$,$,$,#21658,#21665,$,.COLUMN.);
#26579=IFCCOLUMNSTANDARDCASE('2RioOfcgzAh86Oae1clIu_',#17008,$,$,$,#26582,#26589,$,.COLUMN.);
#25984=IFCCOLUMNSTANDARDCASE('3plS9VvIr1KOsEgvottFi7',#17008,$,$,$,#25987,#25994,$,.COLUMN.);
#28454=IFCCOLUMNSTANDARDCASE('3lcOLdORr9JeljY49x5WDY',#17008,$,$,$,#28457,#28464,$,.COLUMN.);
#26952=IFCCOLUMNSTANDARDCASE('1qyc$mN$j1fQPYMJG9dCfM',#17008,$,$,$,#26955,#26962,$,.COLUMN.);
#28465=IFCCOLUMNSTANDARDCASE('3BFdkxd1P4KwhfDph1xrZn',#17008,$,$,$,#28468,#28475,$,.COLUMN.);
#21820=IFCCOLUMNSTANDARDCASE('1gjEoV1X1CHAPe_X5yDuCp',#17008,$,$,$,#21823,#21830,$,.COLUMN.);
#26289=IFCBEAMSTANDARDCASE('2U_OMDNgLC3O4IRSVNkbo2',#17008,$,$,'wood-Sill',#26291,#26299,$,.JOIST.);
#26370=IFCCOLUMNSTANDARDCASE('0UyLafFqDCCOx0bTqz46Hl',#17008,$,$,$,#26373,#26380,$,.COLUMN.);
#26083=IFCCOLUMNSTANDARDCASE('0zZaCTfJD2ZebaRBXotzx0',#17008,$,$,$,#26086,#26093,$,.COLUMN.);
#26017=IFCCOLUMNSTANDARDCASE('1s3KIaAOn43fqQMpDUB7Es',#17008,$,$,$,#26020,#26027,$,.COLUMN.);
#17282=IFCBEAMSTANDARDCASE('2A3eZFwMX4Zh3ey_fV5QhL',#17008,$,$,'wood-Sill',#17284,#17292,$,.JOIST.);
#26105=IFCCOLUMNSTANDARDCASE('1N6drL2A1CbuzptWX7l0Nj',#17008,$,$,$,#26108,#26115,$,.COLUMN.);
#28487=IFCCOLUMNSTANDARDCASE('0cRDywxeLDXeViHCGLLIky',#17008,$,$,$,#28490,#28497,$,.COLUMN.);
#26359=IFCCOLUMNSTANDARDCASE('0SbtfzISj5Rf8Q0pl79jUZ',#17008,$,$,$,#26362,#26369,$,.COLUMN.);
#19355=IFCCOLUMNSTANDARDCASE('1G5M1HS4945OTux_ZvJtWw',#17008,$,$,$,#19358,#19365,$,.COLUMN.);
#19498=IFCCOLUMNSTANDARDCASE('0D6vosWvn8VQVJEJ3aHSZz',#17008,$,$,$,#19501,#19508,$,.COLUMN.);
#26963=IFCCOLUMNSTANDARDCASE('3JiRknQyf5_QAfCZGtpfPP',#17008,$,$,$,#26966,#26973,$,.COLUMN.);
#21776=IFCCOLUMNSTANDARDCASE('3w2UXHqUjDXPlE35tffXny',#17008,$,$,$,#21779,#21786,$,.COLUMN.);
#26094=IFCCOLUMNSTANDARDCASE('2Bi$ze_lnBSwc5nXj9J7xk',#17008,$,$,$,#26097,#26104,$,.COLUMN.);
#25973=IFCCOLUMNSTANDARDCASE('35sDuLRhj778RBOgpJ1V_D',#17008,$,$,$,#25976,#25983,$,.COLUMN.);
#28476=IFCCOLUMNSTANDARDCASE('3FbpFTcjH4dQ1IOD6C1gPP',#17008,$,$,$,#28479,#28486,$,.COLUMN.);
#21512=IFCCOLUMNSTANDARDCASE('2W1kZHfCr2ExZEaYFDgZU3',#17008,$,$,$,#21515,#21522,$,.COLUMN.);
#19696=IFCCOLUMNSTANDARDCASE('3wCxvRjQb0Awx6dH_udUUh',#17008,$,$,$,#19699,#19706,$,.COLUMN.);
#21875=IFCCOLUMNSTANDARDCASE('0QuayVXV9A0A9uYzthGBO0',#17008,$,$,$,#21878,#21885,$,.COLUMN.);
#21864=IFCCOLUMNSTANDARDCASE('0ZI$cmDbf33ROlVXNdFk59',#17008,$,$,$,#21867,#21874,$,.COLUMN.);
#19421=IFCCOLUMNSTANDARDCASE('2XWuUqYIb58wKeDndqFUPq',#17008,$,$,$,#19424,#19431,$,.COLUMN.);
#26348=IFCCOLUMNSTANDARDCASE('0$C6VomOfFEv7pPyJEB$XJ',#17008,$,$,$,#26351,#26358,$,.COLUMN.);
#27337=IFCCOLUMNSTANDARDCASE('2q_XD4FLb0sAIn78i8juCH',#17008,$,$,$,#27340,#27347,$,.COLUMN.);
#21853=IFCCOLUMNSTANDARDCASE('0m8h58rn17Wx3DlQ$NLycm',#17008,$,$,$,#21856,#21863,$,.COLUMN.);
#27260=IFCCOLUMNSTANDARDCASE('14bRXuM4f2pPl5vlq37cyE',#17008,$,$,$,#27263,#27270,$,.COLUMN.);
#27767=IFCBEAMSTANDARDCASE('0ewd43I6H0s8o5sQCdnd8o',#17008,$,$,'wood-Sill',#27769,#27777,$,.JOIST.);
#27348=IFCCOLUMNSTANDARDCASE('2Km2qC8gDBygZfiQJMxTM1',#17008,$,$,$,#27351,#27358,$,.COLUMN.);
#27326=IFCCOLUMNSTANDARDCASE('0_X9tGphv4TxgVpD2t3wv6',#17008,$,$,$,#27329,#27336,$,.COLUMN.);
#27293=IFCCOLUMNSTANDARDCASE('2VxWOc2EDEPwDTZTl8y1nS',#17008,$,$,$,#27296,#27303,$,.COLUMN.);
#26226=IFCCOLUMNSTANDARDCASE('1H$$OvK1D2yecDrHDQScnZ',#17008,$,$,$,#26229,#26236,$,.COLUMN.);
#26237=IFCCOLUMNSTANDARDCASE('1d9dIerpfFFPyyk8lvIQM7',#17008,$,$,$,#26240,#26247,$,.COLUMN.);
#28498=IFCCOLUMNSTANDARDCASE('26ERC4e29768YZtuQPLURe',#17008,$,$,$,#28501,#28508,$,.COLUMN.);
#26204=IFCCOLUMNSTANDARDCASE('1AcV5sNiz7YxbSbdWPqxJG',#17008,$,$,$,#26207,#26214,$,.COLUMN.);
#27370=IFCCOLUMNSTANDARDCASE('1coIFRiaXEfuJ5magkYlj$',#17008,$,$,$,#27373,#27380,$,.COLUMN.);
#26193=IFCCOLUMNSTANDARDCASE('2KuEM_wHjEmBjS7LZ87x1L',#17008,$,$,$,#26196,#26203,$,.COLUMN.);
#27271=IFCCOLUMNSTANDARDCASE('3owbK4Jpv7IRZ2THlC_kFY',#17008,$,$,$,#27274,#27281,$,.COLUMN.);
#25962=IFCCOLUMNSTANDARDCASE('3vRf9fWzjE0BPhSajlbh94',#17008,$,$,$,#25965,#25972,$,.COLUMN.);
#26974=IFCCOLUMNSTANDARDCASE('3sWjDC5dTFdO7n4$MNoCdG',#17008,$,$,$,#26977,#26984,$,.COLUMN.);
#27304=IFCCOLUMNSTANDARDCASE('0fCDtUMUr1fP2SlotH6jaX',#17008,$,$,$,#27307,#27314,$,.COLUMN.);
#27282=IFCCOLUMNSTANDARDCASE('2bvoWmvA148h3$dXAVpBbu',#17008,$,$,$,#27285,#27292,$,.COLUMN.);
#27359=IFCCOLUMNSTANDARDCASE('0WOjKxWhz4MB1yZAlj$nOw',#17008,$,$,$,#27362,#27369,$,.COLUMN.);
#27227=IFCCOLUMNSTANDARDCASE('308BP_Gwr2egz9AezGdOn9',#17008,$,$,$,#27230,#27237,$,.COLUMN.);
#27315=IFCCOLUMNSTANDARDCASE('1aAAAgKFPDDR$WITGMAbBr',#17008,$,$,$,#27318,#27325,$,.COLUMN.);
#27249=IFCCOLUMNSTANDARDCASE('2DeqOCZ6b1awEK2scDjjG0',#17008,$,$,$,#27252,#27259,$,.COLUMN.);
#29413=IFCBEAMSTANDARDCASE('1bdC6YFS12QgZIlXurWozh',#17008,$,$,'Slab-Joist',#29414,#29422,$,.JOIST.);
#26337=IFCCOLUMNSTANDARDCASE('1HznSg_3j5JB3BW$DTvBN0',#17008,$,$,$,#26340,#26347,$,.COLUMN.);
#28803=IFCCOLUMNSTANDARDCASE('00O9Pa8rLEnwn4VAAUWGOS',#17008,$,$,$,#28806,#28813,$,.COLUMN.);
#27139=IFCCOLUMNSTANDARDCASE('3KVeuI_qzA2QBp3hNZHx$0',#17008,$,$,$,#27142,#27149,$,.COLUMN.);
#21897=IFCCOLUMNSTANDARDCASE('2YClebLHf03OtaNWQLKXM4',#17008,$,$,$,#21900,#21907,$,.COLUMN.);
#27106=IFCCOLUMNSTANDARDCASE('1Pj4QBgjP0QPDeXIlwNfaT',#17008,$,$,$,#27109,#27116,$,.COLUMN.);
#26248=IFCCOLUMNSTANDARDCASE('3ig6nxbbH6mfCU3Ak5v4uK',#17008,$,$,$,#26251,#26258,$,.COLUMN.);
#27172=IFCCOLUMNSTANDARDCASE('3OKPyVrQL7pfRxI5kcsGxA',#17008,$,$,$,#27175,#27182,$,.COLUMN.);
#27238=IFCCOLUMNSTANDARDCASE('2x_Yoi3svEaRyESU5mstRT',#17008,$,$,$,#27241,#27248,$,.COLUMN.);
#19344=IFCCOLUMNSTANDARDCASE('06JxhSoc10zBSroOySfCLd',#17008,$,$,$,#19347,#19354,$,.COLUMN.);
#26116=IFCCOLUMNSTANDARDCASE('2zxFO2c4n088h2MjPX4rKQ',#17008,$,$,$,#26119,#26126,$,.COLUMN.);
#27205=IFCCOLUMNSTANDARDCASE('2EBs6Y2QDCxB3NiMyoDIK9',#17008,$,$,$,#27208,#27215,$,.COLUMN.);
#21908=IFCCOLUMNSTANDARDCASE('1ptqka2CD7X8D1faSLjXgU',#17008,$,$,$,#21911,#21918,$,.COLUMN.);
#21930=IFCCOLUMNSTANDARDCASE('3gK_062hP72uknf85Np4Ts',#17008,$,$,$,#21933,#21940,$,.COLUMN.);
#25690=IFCCOLUMNSTANDARDCASE('3ATb5L$357ix6jbPbhbBzy',#17008,$,$,$,#25693,#25700,$,.COLUMN.);
#25745=IFCCOLUMNSTANDARDCASE('3QBFZayBXCKf4hqJFUbRON',#17008,$,$,$,#25748,#25755,$,.COLUMN.);
#26182=IFCCOLUMNSTANDARDCASE('2gbMP_1u11Bvjg1OURRLEc',#17008,$,$,$,#26185,#26192,$,.COLUMN.);
#17363=IFCCOLUMNSTANDARDCASE('2WC93wJsP0K9e_C$UWN8FG',#17008,$,$,$,#17366,#17373,$,.COLUMN.);
#26215=IFCCOLUMNSTANDARDCASE('0YhEiBHw94A9lHmKo2hi5n',#17008,$,$,$,#26218,#26225,$,.COLUMN.);
#27073=IFCCOLUMNSTANDARDCASE('3vUDlGRuX3TPI8WYWppKIg',#17008,$,$,$,#27076,#27083,$,.COLUMN.);
#26171=IFCCOLUMNSTANDARDCASE('3ZHqrCUNHB689FiVjyFjvn',#17008,$,$,$,#26174,#26181,$,.COLUMN.);
#27084=IFCCOLUMNSTANDARDCASE('2sPBiL7ef7pv7My3hit2WG',#17008,$,$,$,#27087,#27094,$,.COLUMN.);
#27216=IFCCOLUMNSTANDARDCASE('3Oy0ewi$D3sgoASr4S4$F1',#17008,$,$,$,#27219,#27226,$,.COLUMN.);
#28259=IFCBEAMSTANDARDCASE('0wHUqjNaX6V8eiOqmbF5An',#17008,$,$,'wood-Sill',#28261,#28269,$,.JOIST.);
#28509=IFCCOLUMNSTANDARDCASE('1IY$nevZP3g9H_v2B1doVs',#17008,$,$,$,#28512,#28519,$,.COLUMN.);
#23768=IFCCOLUMNSTANDARDCASE('2_59Bj9Br43Q1s3Jh7U9$1',#17008,$,$,$,#23771,#23778,$,.COLUMN.);
#25668=IFCCOLUMNSTANDARDCASE('2Ty3S4Y6X4GwK3UcpjRQiF',#17008,$,$,$,#25671,#25678,$,.COLUMN.);
#27117=IFCCOLUMNSTANDARDCASE('3OacWd1PPFzeEjJRVt32xa',#17008,$,$,$,#27120,#27127,$,.COLUMN.);
#25800=IFCCOLUMNSTANDARDCASE('1RVkAfArvDdxLdo4$KU6ZH',#17008,$,$,$,#25803,#25810,$,.COLUMN.);
#27194=IFCCOLUMNSTANDARDCASE('1OtOJf4Hb3aP4mwTLkNs2U',#17008,$,$,$,#27197,#27204,$,.COLUMN.);
#28645=IFCBEAMSTANDARDCASE('1Pjgod70b0IgJHJKHwu5VV',#17008,$,$,'wood-Sill',#28647,#28655,$,.JOIST.);
#25951=IFCCOLUMNSTANDARDCASE('0qs2MBVKHCVfzQwF7lwsGI',#17008,$,$,$,#25954,#25961,$,.COLUMN.);
#27062=IFCCOLUMNSTANDARDCASE('0xkNE18sr5CgRkl88x6o5M',#17008,$,$,$,#27065,#27072,$,.COLUMN.);
#27095=IFCCOLUMNSTANDARDCASE('37ksbkH4L8CeaNszSm2J0J',#17008,$,$,$,#27098,#27105,$,.COLUMN.);
#28939=IFCBEAMSTANDARDCASE('2jpo6lqYH0ShRdlTo0KBLZ',#17008,$,$,'wood-Sill',#28941,#28949,$,.JOIST.);
#23779=IFCCOLUMNSTANDARDCASE('2hgtOzr5H8S8$Nl17xU4m7',#17008,$,$,$,#23782,#23789,$,.COLUMN.);
#24043=IFCCOLUMNSTANDARDCASE('2vpK_wqvrFA8x8QchvYOkc',#17008,$,$,$,#24046,#24053,$,.COLUMN.);
#24087=IFCCOLUMNSTANDARDCASE('3ZfcFH0Kb2RREdcwemW2oJ',#17008,$,$,$,#24090,#24097,$,.COLUMN.);
#21963=IFCCOLUMNSTANDARDCASE('0iQFfoULf0U9Vk88rSV0Dx',#17008,$,$,$,#21966,#21973,$,.COLUMN.);
#23988=IFCCOLUMNSTANDARDCASE('2dHi1XqrnAOgnSoZbrDxqk',#17008,$,$,$,#23991,#23998,$,.COLUMN.);
#23999=IFCCOLUMNSTANDARDCASE('1t7uSf4frEuutXK$t$zO5G',#17008,$,$,$,#24002,#24009,$,.COLUMN.);
#24021=IFCCOLUMNSTANDARDCASE('39Q4PDNw5CYeCRf_uaeiP4',#17008,$,$,$,#24024,#24031,$,.COLUMN.);
#24109=IFCCOLUMNSTANDARDCASE('2FPatmRRz1axumgSQRCoz6',#17008,$,$,$,#24112,#24119,$,.COLUMN.);
#25767=IFCCOLUMNSTANDARDCASE('2DWzrel0b8ZhFIw2rq1fdO',#17008,$,$,$,#25770,#25777,$,.COLUMN.);
#25822=IFCCOLUMNSTANDARDCASE('3$EIeXZQD5Tg5vPhNUIpyD',#17008,$,$,$,#25825,#25832,$,.COLUMN.);
#27150=IFCCOLUMNSTANDARDCASE('1KLzoA2Dj9QBYd4TzCWwKk',#17008,$,$,$,#27153,#27160,$,.COLUMN.);
#21941=IFCCOLUMNSTANDARDCASE('3kkfmMNZjByxNOu6atmsWg',#17008,$,$,$,#21944,#21951,$,.COLUMN.);
#24076=IFCCOLUMNSTANDARDCASE('3AIXQS9fTEMwN1O7vc8QjH',#17008,$,$,$,#24079,#24086,$,.COLUMN.);
#27183=IFCCOLUMNSTANDARDCASE('1qpse2hxHDAPHp8aViaSIF',#17008,$,$,$,#27186,#27193,$,.COLUMN.);
#28814=IFCCOLUMNSTANDARDCASE('3mZk7XHvvDiRyhTTayKbzE',#17008,$,$,$,#28817,#28824,$,.COLUMN.);
#17374=IFCCOLUMNSTANDARDCASE('3DIxpgvTr1JwPtVaVCnExi',#17008,$,$,$,#17377,#17384,$,.COLUMN.);
#23790=IFCCOLUMNSTANDARDCASE('0$HMeuhPHCzhPtct22yRx5',#17008,$,$,$,#23793,#23800,$,.COLUMN.);
#24054=IFCCOLUMNSTANDARDCASE('2OhGeKsX91z8$MdzDBAY8V',#17008,$,$,$,#24057,#24064,$,.COLUMN.);
#26985=IFCCOLUMNSTANDARDCASE('1IyolS9f5FjuvXQ2IjMGaN',#17008,$,$,$,#26988,#26995,$,.COLUMN.);
#27128=IFCCOLUMNSTANDARDCASE('23ur$3jADFTOsj7z6QpKu$',#17008,$,$,$,#27131,#27138,$,.COLUMN.);
#28002=IFCCOLUMNSTANDARDCASE('0sdy8v3KD94wvetH8vQGRq',#17008,$,$,$,#28005,#28012,$,.COLUMN.);
#29097=IFCCOLUMNSTANDARDCASE('0AUud8LdHCiB5GbXcZUpO4',#17008,$,$,$,#29100,#29107,$,.COLUMN.);
#19061=IFCBEAMSTANDARDCASE('1nOW9hXon84vNpg$wokFy3',#17008,$,$,'wood-Sill',#19063,#19071,$,.JOIST.);
#21919=IFCCOLUMNSTANDARDCASE('2MM9GhKwb3UBKcdqll1TsN',#17008,$,$,$,#21922,#21929,$,.COLUMN.);
#25657=IFCCOLUMNSTANDARDCASE('1xNv3O89n7qw8kPGx2almR',#17008,$,$,$,#25660,#25667,$,.COLUMN.);
#25723=IFCCOLUMNSTANDARDCASE('1$Aqi9Qwz7URzNBUDGI62b',#17008,$,$,$,#25726,#25733,$,.COLUMN.);
#17770=IFCCOLUMNSTANDARDCASE('0UYo4ZGED5TBVdSfHV8cHy',#17008,$,$,$,#17773,#17780,$,.COLUMN.);
#19076=IFCBEAMSTANDARDCASE('2Blw4pL49D$vJ4BIoM8K$z',#17008,$,$,'wood-Sill',#19078,#19086,$,.JOIST.);
#21886=IFCCOLUMNSTANDARDCASE('3LA_FS125CphxzxEKpkfo6',#17008,$,$,$,#21889,#21896,$,.COLUMN.);
#23823=IFCCOLUMNSTANDARDCASE('0b5gfApMrA_OsWmDLq5FKs',#17008,$,$,$,#23826,#23833,$,.COLUMN.);
#24120=IFCCOLUMNSTANDARDCASE('0IRr0hHnDB49ZdDTyvrb9c',#17008,$,$,$,#24123,#24130,$,.COLUMN.);
#25844=IFCCOLUMNSTANDARDCASE('01C9n6rMjEVOsjgtc7aZ9D',#17008,$,$,$,#25847,#25854,$,.COLUMN.);
#28792=IFCCOLUMNSTANDARDCASE('1TblpJk2X7BQ7Y266GKdY9',#17008,$,$,$,#28795,#28802,$,.COLUMN.);
#19938=IFCCOLUMNSTANDARDCASE('3J7Nqq4TD43R60cegNNgtD',#17008,$,$,$,#19941,#19948,$,.COLUMN.);
#19949=IFCCOLUMNSTANDARDCASE('1y$k0S2CH8yO8YIkA8ROFL',#17008,$,$,$,#19952,#19959,$,.COLUMN.);
#19960=IFCCOLUMNSTANDARDCASE('0xM1MBYZ98bfrg6n6qHJpg',#17008,$,$,$,#19963,#19970,$,.COLUMN.);
#22018=IFCCOLUMNSTANDARDCASE('2YMd_XFRj3gekiLse43ppK',#17008,$,$,$,#22021,#22028,$,.COLUMN.);
#22040=IFCCOLUMNSTANDARDCASE('2QaE8_tNjCsB2SHSVurGq3',#17008,$,$,$,#22043,#22050,$,.COLUMN.);
#22051=IFCCOLUMNSTANDARDCASE('0th0Z4EHf9R9TgzoeU03SN',#17008,$,$,$,#22054,#22061,$,.COLUMN.);
#23856=IFCCOLUMNSTANDARDCASE('14T3WzSjzFhxUFeqOP4bUU',#17008,$,$,$,#23859,#23866,$,.COLUMN.);
#19971=IFCCOLUMNSTANDARDCASE('0UjBvg0$PAIgsOKhLQE3BX',#17008,$,$,$,#19974,#19981,$,.COLUMN.);
#19993=IFCCOLUMNSTANDARDCASE('0pfXa6WN9EHwHixDs3PYlS',#17008,$,$,$,#19996,#20003,$,.COLUMN.);
#20048=IFCCOLUMNSTANDARDCASE('1uONZDny185vyeXPSi60C6',#17008,$,$,$,#20051,#20058,$,.COLUMN.);
#20059=IFCCOLUMNSTANDARDCASE('0OGGIggL9Ahx8jpytHX72_',#17008,$,$,$,#20062,#20069,$,.COLUMN.);
#20070=IFCCOLUMNSTANDARDCASE('2MWidMKPv5HudmjlVP4tzC',#17008,$,$,$,#20073,#20080,$,.COLUMN.);
ENDSEC;